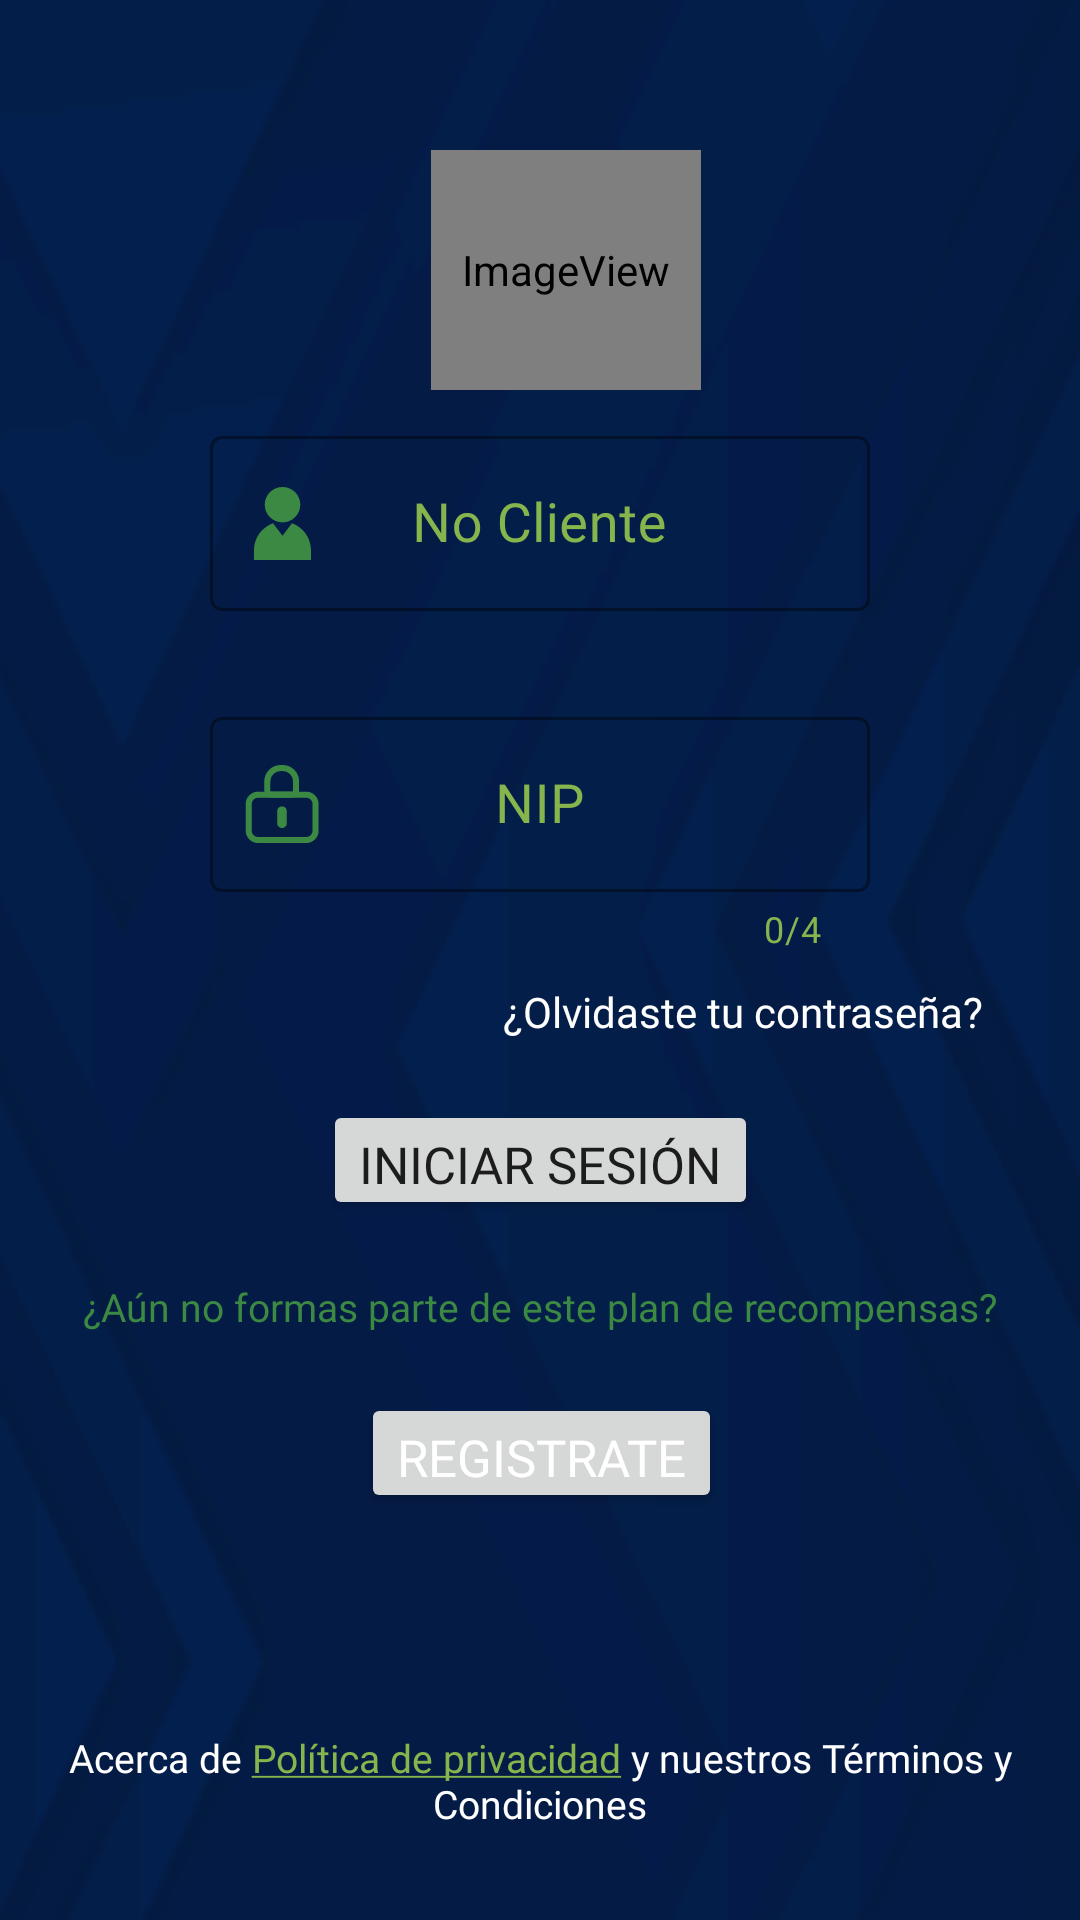

This screen was rendered from an Android layout file. Write that file and the resources it references.
<!-- AndroidManifest.xml: application theme Theme.AppPresidenta -->
<!-- res/layout/login_activity.xml -->
<?xml version="1.0" encoding="utf-8"?>
<androidx.constraintlayout.widget.ConstraintLayout xmlns:android="http://schemas.android.com/apk/res/android"
    xmlns:app="http://schemas.android.com/apk/res-auto"
    xmlns:tools="http://schemas.android.com/tools"
    android:layout_width="match_parent"
    android:layout_height="match_parent"
    android:background="@drawable/barra"
    tools:context=".LoginActivity">

    <androidx.constraintlayout.widget.ConstraintLayout
        android:id="@+id/relativeLayout2"
        android:layout_width="match_parent"
        android:layout_height="match_parent"
        android:layout_margin="20dp"
        android:foregroundGravity="center"
        app:layout_constraintBottom_toBottomOf="parent"
        app:layout_constraintEnd_toEndOf="parent"
        app:layout_constraintHorizontal_bias="1.0"
        app:layout_constraintStart_toStartOf="parent"
        app:layout_constraintTop_toTopOf="parent"
        app:layout_constraintVertical_bias="0.4">

        <ImageView
            android:id="@+id/imageView2"
            android:layout_width="90dp"
            android:layout_height="80dp"
            android:layout_gravity="center"
            android:layout_marginTop="30dp"
            android:gravity="center"
            app:layout_constraintEnd_toEndOf="parent"
            app:layout_constraintHorizontal_bias="0.538"
            app:layout_constraintStart_toStartOf="parent"
            app:layout_constraintTop_toTopOf="parent"
            app:srcCompat="@mipmap/icono_app" />

        <com.google.android.material.textfield.TextInputLayout
            android:id="@+id/tCliente"
            style="@style/Widget.MaterialComponents.TextInputLayout.OutlinedBox"
            android:layout_width="match_parent"
            android:layout_height="wrap_content"
            android:layout_gravity="center"
            android:layout_marginStart="50dp"
            android:layout_marginTop="10dp"
            android:layout_marginEnd="50dp"
            android:gravity="center"
            android:hint="No Cliente"
            android:textColorHint="@color/Verde3"
            app:boxStrokeColor="@color/Verde3"
            app:boxStrokeWidth="1dp"
            app:boxStrokeWidthFocused="1.5dp"
            app:hintTextColor="@color/Verde1"
            app:layout_constraintEnd_toEndOf="parent"
            app:layout_constraintHorizontal_bias="0.512"
            app:layout_constraintStart_toStartOf="parent"
            app:layout_constraintTop_toBottomOf="@+id/imageView2"
            app:startIconDrawable="@drawable/ic_user1"
            app:startIconTint="@color/Verde1">

            <com.google.android.material.textfield.TextInputEditText
                android:id="@+id/txtNoCliente"
                style="@style/textWhite"
                android:layout_width="match_parent"
                android:layout_height="wrap_content"
                android:layout_gravity="center"
                android:gravity="center"
                android:inputType="number"
                android:maxLength="15"
                android:textColorHint="@color/Verde2"
                android:textSize="18dp" />
        </com.google.android.material.textfield.TextInputLayout>

        <com.google.android.material.textfield.TextInputLayout
            android:id="@+id/tNip"
            style="@style/Widget.MaterialComponents.TextInputLayout.OutlinedBox"
            android:layout_width="match_parent"
            android:layout_height="wrap_content"
            android:layout_gravity="center"
            android:layout_marginStart="50dp"
            android:layout_marginTop="30dp"
            android:layout_marginEnd="50dp"
            android:gravity="center"
            android:hint="NIP"
            android:textColorHint="@color/Verde3"
            app:boxStrokeColor="@color/Verde1"
            app:boxStrokeWidth="1dp"
            app:boxStrokeWidthFocused="1.5dp"
            app:counterEnabled="true"
            app:counterMaxLength="4"
            app:counterTextColor="@color/Verde3"
            app:errorEnabled="true"
            app:hintTextColor="@color/white"
            app:layout_constraintEnd_toEndOf="parent"
            app:layout_constraintHorizontal_bias="0.512"
            app:layout_constraintStart_toStartOf="parent"
            app:layout_constraintTop_toBottomOf="@+id/tCliente"
            app:startIconDrawable="@drawable/ic_lock"
            app:startIconTint="@color/Verde1">

            <com.google.android.material.textfield.TextInputEditText
                android:id="@+id/txtNip"
                style="@style/textWhite"
                android:layout_width="match_parent"
                android:layout_height="wrap_content"
                android:layout_gravity="center"
                android:gravity="center"
                android:inputType="numberPassword"
                android:maxLength="4"
                android:textSize="18dp" />
        </com.google.android.material.textfield.TextInputLayout>

        <TextView
            android:id="@+id/txtOlvida"
            style="@style/textWhite"
            android:layout_width="wrap_content"
            android:layout_height="wrap_content"
            android:layout_marginTop="10dp"
            android:layout_marginEnd="12dp"
            android:text="¿Olvidaste tu contraseña?"
            android:textSize="14sp"
            app:layout_constraintEnd_toEndOf="parent"
            app:layout_constraintTop_toBottomOf="@+id/tNip" />

        <Button
            android:id="@+id/btnIniSesion"
            android:layout_width="wrap_content"
            android:layout_height="40dp"
            android:layout_marginTop="20dp"
            android:gravity="center_horizontal"
            android:text="INICIAR SESIÓN"
            android:textSize="17sp"
            android:fontFamily="@font/montserrat_extra_bold_italic"
            app:layout_constraintEnd_toEndOf="parent"
            app:layout_constraintStart_toStartOf="parent"
            app:layout_constraintTop_toBottomOf="@+id/txtOlvida" />

        <TextView
            android:id="@+id/txtAunno"
            style="@style/textVerde"
            android:layout_width="match_parent"
            android:layout_height="wrap_content"
            android:layout_marginTop="20dp"
            android:gravity="center_horizontal"
            android:text="¿Aún no formas parte de este plan de recompensas?"
            android:textSize="13sp"
            app:layout_constraintEnd_toEndOf="parent"
            app:layout_constraintStart_toStartOf="parent"
            app:layout_constraintTop_toBottomOf="@+id/btnIniSesion" />

        <Button
            android:id="@+id/btnRegistro"
            android:layout_width="wrap_content"
            android:layout_height="40dp"
            android:layout_marginTop="20dp"
            android:gravity="center_horizontal"
            android:text="REGISTRATE"
            android:textColor="@color/white"
            android:textSize="17sp"
            android:fontFamily="@font/montserrat_extra_bold_italic"
            app:layout_constraintEnd_toEndOf="parent"
            app:layout_constraintHorizontal_bias="0.502"
            app:layout_constraintStart_toStartOf="parent"
            app:layout_constraintTop_toBottomOf="@+id/txtAunno" />

        <TextView
            android:id="@+id/textView"
            style="@style/textWhite"
            android:layout_width="wrap_content"
            android:layout_height="wrap_content"
            android:layout_marginTop="32dp"
            android:text="TextView"
            android:visibility="gone"
            app:layout_constraintEnd_toEndOf="parent"
            app:layout_constraintStart_toStartOf="parent"
            app:layout_constraintTop_toBottomOf="@+id/btnRegistro" />
        <TextView
            android:id="@+id/textView6"
            android:layout_width="match_parent"
            android:layout_height="wrap_content"
            android:layout_gravity="center"
            android:gravity="center"
            android:layout_marginBottom="10dp"
            android:fontFamily="@font/montserrat_medium"
            android:text="@string/hyperlink"
            android:textColor="@color/white"
            android:textColorLink="@color/Verde3"
            android:textSize="13sp"
            app:layout_constraintBottom_toBottomOf="parent"
            app:layout_constraintStart_toStartOf="parent" />
    </androidx.constraintlayout.widget.ConstraintLayout>
</androidx.constraintlayout.widget.ConstraintLayout>
<!-- resources referenced by this layout -->
<resources>
  <color name="Verde1">#3C8943</color>
  <color name="Verde2">#6BA94C</color>
  <color name="Verde3">#86B44D</color>
  <color name="white">#FFFFFF</color>
  <!-- drawable barra: png bitmap (drawable, 6138 bytes) -->
  <!-- drawable ic_lock (drawable) -->
  <vector xmlns:android="http://schemas.android.com/apk/res/android"
      android:width="26dp"
      android:height="26dp"
      android:viewportWidth="26"
      android:viewportHeight="26">
      <path
          android:pathData="M21.1,25H5C3.3,25 1.9,23.6 1.9,21.9V13C1.9,11.3 3.3,9.9 5,9.9H21.1C22.8,9.9 24.2,11.3 24.2,13V21.9C24.2,23.6 22.8,25 21.1,25Z"
          android:strokeWidth="2"
          android:fillColor="#00000000"
          android:strokeColor="#4F4F4F"
          android:strokeLineCap="round" />
      <path
          android:pathData="M16.6,9.8H9.3C8.7,9.8 8.1,9.3 8.1,8.6V5.5C8.1,3 10.1,1 12.6,1H13.2C15.7,1 17.7,3 17.7,5.5V8.6C17.8,9.3 17.3,9.8 16.6,9.8Z"
          android:strokeWidth="2"
          android:fillColor="#00000000"
          android:strokeColor="#4F4F4F"
          android:strokeLineCap="round" />
      <path
          android:pathData="M13,21C12.1,21 11.4,20.3 11.4,19.4V15.4C11.4,14.5 12.1,13.8 13,13.8C13.9,13.8 14.6,14.5 14.6,15.4V19.4C14.6,20.3 13.9,21 13,21Z"
          android:fillColor="#4F4F4F" />
  </vector>
  <!-- drawable ic_user1 (drawable) -->
  <vector android:height="24.420479dp"
      android:viewportHeight="1010"
      android:viewportWidth="785.8159"
      android:width="19dp"
      xmlns:android="http://schemas.android.com/apk/res/android">
      <path
          android:fillColor="#323B5A"
          android:pathData="M392.97,0c135.25,0 244.86,109.52 244.86,244.69c0,135.31 -109.61,244.81 -244.86,244.81c-135.13,0 -244.77,-109.5 -244.77,-244.81C148.2,109.52 257.84,0 392.97,0z" />
      <path
          android:fillColor="#323B5A"
          android:pathData="M785.82,1010h-0.58H0V876.85c0,-173.78 109.4,-321.13 261.95,-376.06l131.02,174.6l130.98,-174.6c152.59,54.93 261.87,202.28 261.87,376.06V1010z" />
  </vector>
  <!-- mipmap icono_app (mipmap-anydpi-v26) -->
  <?xml version="1.0" encoding="utf-8"?>
  <adaptive-icon xmlns:android="http://schemas.android.com/apk/res/android">
      <background android:drawable="@drawable/icono_app_background" />
      <foreground android:drawable="@drawable/icono_app_foreground" />
  </adaptive-icon>
  <string name="hyperlink"> Acerca de <a href="http://www.alfin.mx/site/index.php/es/">Política de privacidad</a> y nuestros Términos y Condiciones </string>
  <style name="textVerde" parent="TextAppearance.AppCompat">
          <item name="android:textColor">@color/Verde1</item>
          <item name="android:textSize">20sp</item>
          <item name="android:fontFamily">@font/montserrat_medium</item>
      </style>
  <style name="textWhite" parent="TextAppearance.AppCompat">
          <item name="android:textColor">@color/white</item>
          <item name="android:textSize">24sp</item>
          <item name="android:fontFamily">@font/montserrat_medium_italic</item>
      </style>
  <style name="Theme.AppPresidenta" parent="Theme.MaterialComponents.DayNight.DarkActionBar">
          
          <item name="android:forceDarkAllowed" tools:targetApi="q">false</item>
          
          <item name="colorPrimary">@color/Verde1</item>
          <item name="colorOnPrimary">@color/white</item>
          
          <item name="colorSecondary">@color/Azul3</item>
          <item name="colorSecondaryVariant">@color/Azul3</item>
          <item name="colorOnSecondary">@color/black</item>
          
          <item name="android:statusBarColor" tools:targetApi="l">?attr/colorSecondary</item>
          
      </style>
  <!-- drawable icono_app_foreground: vector/xml drawable (drawable-v24, 47649 chars, omitted) -->
  <color name="Azul3">#1F2C49</color>
  <color name="black">#FF000000</color>
</resources>
